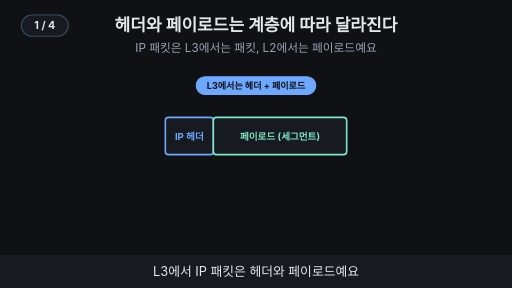
t = 0.00 s
t = 1.88 s: frame unchanged from t = 0.00 s, image omitted
t = 3.00 s: frame unchanged from t = 0.00 s, image omitted
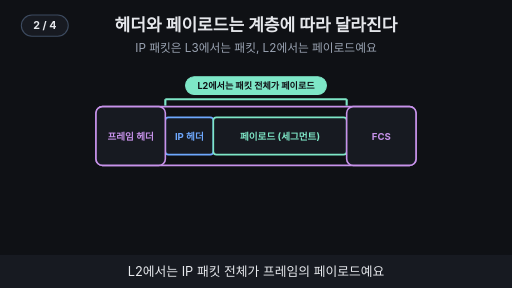
t = 4.96 s
t = 6.88 s: frame unchanged from t = 4.96 s, image omitted
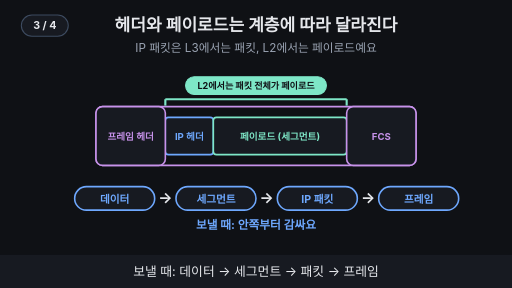
t = 8.24 s

The animated SVG that drew these frames (rendered in a browser with its animation timeline set to each time). Animation: 12 SMIL elements (animate=12); frames cover the first 8.24 s, repeats indefinitely.

<svg xmlns="http://www.w3.org/2000/svg" viewBox="0 0 960 540" width="960" height="540" font-family="-apple-system,'Apple SD Gothic Neo','Segoe UI',sans-serif">
<title>헤더와 페이로드는 계층에 따라 달라진다</title>
<rect width="960" height="540" fill="#0f1115"/>
<text x="480" y="58" text-anchor="middle" font-size="32" font-weight="700" fill="#e6e8ec">헤더와 페이로드는 계층에 따라 달라진다</text>
<text x="480" y="98" text-anchor="middle" font-size="22" fill="#9aa3b2">IP 패킷은 L3에서는 패킷, L2에서는 페이로드예요</text>
<g><rect x="310" y="220" width="90" height="70" rx="6" fill="#171a21" stroke="#6ea8fe" stroke-width="3"/><text x="355" y="262" text-anchor="middle" font-size="18" font-weight="700" fill="#6ea8fe">IP 헤더</text><rect x="400" y="220" width="250" height="70" rx="6" fill="#171a21" stroke="#7ee7c7" stroke-width="3"/><text x="525" y="262" text-anchor="middle" font-size="18" font-weight="700" fill="#7ee7c7">페이로드 (세그먼트)</text></g><g opacity="1"><animate attributeName="opacity" values="1;1;0;0" keyTimes="0;0.235;0.250;1" dur="16s" repeatCount="indefinite"/><rect x="368" y="144" width="224" height="33" rx="16" fill="#6ea8fe" stroke="#6ea8fe" stroke-width="2"/><text x="480" y="166.12" text-anchor="middle" font-size="17" font-weight="700" fill="#0f1115">L3에서는 헤더 + 페이로드</text></g><g opacity="0"><animate attributeName="opacity" values="0;0;1;1" keyTimes="0;0.250;0.265;1" dur="16s" repeatCount="indefinite"/><rect x="180" y="200" width="600" height="110" rx="12" fill="none" stroke="#c792ea" stroke-width="3"/><rect x="180" y="200" width="130" height="110" rx="12" fill="#171a21" stroke="#c792ea" stroke-width="3"/><text x="245" y="262" text-anchor="middle" font-size="18" font-weight="700" fill="#c792ea">프레임 헤더</text><rect x="650" y="200" width="130" height="110" rx="12" fill="#171a21" stroke="#c792ea" stroke-width="3"/><text x="715" y="262" text-anchor="middle" font-size="18" font-weight="700" fill="#c792ea">FCS</text><line x1="310" y1="186" x2="650" y2="186" stroke="#7ee7c7" stroke-width="4"/><line x1="310" y1="186" x2="310" y2="198" stroke="#7ee7c7" stroke-width="4"/><line x1="650" y1="186" x2="650" y2="198" stroke="#7ee7c7" stroke-width="4"/><rect x="348" y="144" width="264" height="33" rx="16" fill="#7ee7c7" stroke="#7ee7c7" stroke-width="2"/><text x="480" y="166.12" text-anchor="middle" font-size="17" font-weight="700" fill="#0f1115">L2에서는 패킷 전체가 페이로드</text></g><g opacity="0"><animate attributeName="opacity" values="0;0;1;1;0;0" keyTimes="0;0.500;0.515;0.735;0.750;1" dur="16s" repeatCount="indefinite"/><rect x="140" y="350" width="150" height="44" rx="22" fill="#171a21" stroke="#6ea8fe" stroke-width="3"/><text x="215" y="380" text-anchor="middle" font-size="20" font-weight="700" fill="#6ea8fe">데이터</text><text x="310" y="380" text-anchor="middle" font-size="28" font-weight="700" fill="#e6e8ec">→</text><rect x="330" y="350" width="150" height="44" rx="22" fill="#171a21" stroke="#6ea8fe" stroke-width="3"/><text x="405" y="380" text-anchor="middle" font-size="20" font-weight="700" fill="#6ea8fe">세그먼트</text><text x="500" y="380" text-anchor="middle" font-size="28" font-weight="700" fill="#e6e8ec">→</text><rect x="520" y="350" width="150" height="44" rx="22" fill="#171a21" stroke="#6ea8fe" stroke-width="3"/><text x="595" y="380" text-anchor="middle" font-size="20" font-weight="700" fill="#6ea8fe">IP 패킷</text><text x="690" y="380" text-anchor="middle" font-size="28" font-weight="700" fill="#e6e8ec">→</text><rect x="710" y="350" width="150" height="44" rx="22" fill="#171a21" stroke="#6ea8fe" stroke-width="3"/><text x="785" y="380" text-anchor="middle" font-size="20" font-weight="700" fill="#6ea8fe">프레임</text><text x="480" y="430" text-anchor="middle" font-size="22" font-weight="700" fill="#6ea8fe">보낼 때: 안쪽부터 감싸요</text></g><g opacity="0"><animate attributeName="opacity" values="0;0;1;1" keyTimes="0;0.750;0.765;1" dur="16s" repeatCount="indefinite"/><rect x="140" y="350" width="150" height="44" rx="22" fill="#171a21" stroke="#7ee7c7" stroke-width="3"/><text x="215" y="380" text-anchor="middle" font-size="20" font-weight="700" fill="#7ee7c7">프레임</text><text x="310" y="380" text-anchor="middle" font-size="28" font-weight="700" fill="#e6e8ec">→</text><rect x="330" y="350" width="150" height="44" rx="22" fill="#171a21" stroke="#7ee7c7" stroke-width="3"/><text x="405" y="380" text-anchor="middle" font-size="20" font-weight="700" fill="#7ee7c7">IP 패킷</text><text x="500" y="380" text-anchor="middle" font-size="28" font-weight="700" fill="#e6e8ec">→</text><rect x="520" y="350" width="150" height="44" rx="22" fill="#171a21" stroke="#7ee7c7" stroke-width="3"/><text x="595" y="380" text-anchor="middle" font-size="20" font-weight="700" fill="#7ee7c7">세그먼트</text><text x="690" y="380" text-anchor="middle" font-size="28" font-weight="700" fill="#e6e8ec">→</text><rect x="710" y="350" width="150" height="44" rx="22" fill="#171a21" stroke="#7ee7c7" stroke-width="3"/><text x="785" y="380" text-anchor="middle" font-size="20" font-weight="700" fill="#7ee7c7">데이터</text><text x="480" y="430" text-anchor="middle" font-size="22" font-weight="700" fill="#7ee7c7">받을 때: 바깥부터 풀어요</text></g>
<rect x="0" y="478" width="960" height="62" fill="#171a21"/>
<g opacity="1"><animate attributeName="opacity" values="1;1;0;0" keyTimes="0;0.235;0.250;1" dur="16s" repeatCount="indefinite"/><text x="480" y="518" text-anchor="middle" font-size="24" fill="#e6e8ec">L3에서 IP 패킷은 헤더와 페이로드예요</text></g>
<g opacity="0"><animate attributeName="opacity" values="0;0;1;1;0;0" keyTimes="0;0.250;0.265;0.485;0.500;1" dur="16s" repeatCount="indefinite"/><text x="480" y="518" text-anchor="middle" font-size="24" fill="#e6e8ec">L2에서는 IP 패킷 전체가 프레임의 페이로드예요</text></g>
<g opacity="0"><animate attributeName="opacity" values="0;0;1;1;0;0" keyTimes="0;0.500;0.515;0.735;0.750;1" dur="16s" repeatCount="indefinite"/><text x="480" y="518" text-anchor="middle" font-size="24" fill="#e6e8ec">보낼 때: 데이터 → 세그먼트 → 패킷 → 프레임</text></g>
<g opacity="0"><animate attributeName="opacity" values="0;0;1;1" keyTimes="0;0.750;0.765;1" dur="16s" repeatCount="indefinite"/><text x="480" y="518" text-anchor="middle" font-size="24" fill="#e6e8ec">받을 때: 프레임 → 패킷 → 세그먼트 → 데이터</text></g>
<g aria-label="재생 단계"><rect x="40" y="28" width="88" height="40" rx="20" fill="#171a21" stroke="#3d4b60" stroke-width="2"/><text x="84" y="55" text-anchor="middle" font-size="20" font-weight="700" fill="#e6e8ec" opacity="1">1 / 4<animate attributeName="opacity" values="1;1;0;0" keyTimes="0;0.240;0.250;1" calcMode="discrete" dur="16s" repeatCount="indefinite"/></text><text x="84" y="55" text-anchor="middle" font-size="20" font-weight="700" fill="#e6e8ec" opacity="0">2 / 4<animate attributeName="opacity" values="0;0;1;1;0;0" keyTimes="0;0.240;0.250;0.490;0.500;1" calcMode="discrete" dur="16s" repeatCount="indefinite"/></text><text x="84" y="55" text-anchor="middle" font-size="20" font-weight="700" fill="#e6e8ec" opacity="0">3 / 4<animate attributeName="opacity" values="0;0;1;1;0;0" keyTimes="0;0.490;0.500;0.740;0.750;1" calcMode="discrete" dur="16s" repeatCount="indefinite"/></text><text x="84" y="55" text-anchor="middle" font-size="20" font-weight="700" fill="#e6e8ec" opacity="0">4 / 4<animate attributeName="opacity" values="0;0;1;1" keyTimes="0;0.740;0.750;1" calcMode="discrete" dur="16s" repeatCount="indefinite"/></text></g>
</svg>
